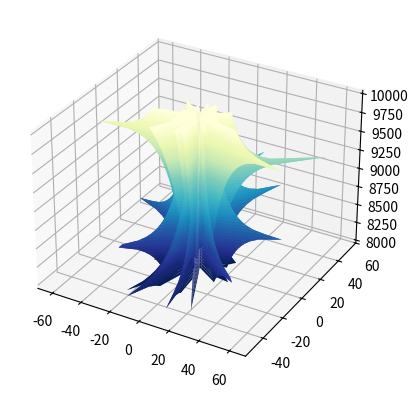

Reproduce this figure in Python.
'''
=================
3D wireframe plot
=================

A very basic demonstration of a wireframe plot.
'''

from mpl_toolkits.mplot3d import axes3d
import matplotlib.pyplot as plt

import numpy as np
import math
import cmath

sound_speed = 340

n_mics_creator = 8
n_mics_voice = 7

CREATOR = [20.0908795,48.5036755]
CREATOR_radius =  math.sqrt(CREATOR[0]**2 + CREATOR[1]**2)/1000
print(CREATOR_radius)

n_mics = n_mics_creator
radius = CREATOR_radius

delta = 2*math.pi*math.sin(np.pi/n_mics)

def mag_delay(theta , frequency):
  vector = []
  for f in frequency:
    acc = []
    w = 2*math.pi*f
    for angle in theta:
      steer = 0
      for i in range(0,n_mics):
        phi_angle = (2*math.pi*i)/(n_mics)
        #delta_radius = 2*radius*math.sin(math.pi/n_mics)
        tau_delay =((radius/sound_speed)*math.cos(angle-phi_angle))
        steer += cmath.rect(1,w*tau_delay)
      db = 20*math.log10(abs(steer)/n_mics)
      acc.append(db)
    vector.append(acc)
  return np.asarray(vector)

length = 50
theta = np.linspace(0,2*np.pi,length )
frequency = np.linspace(8000, 10000, length)
mag = mag_delay(theta,frequency)

fig = plt.figure()
ax = fig.add_subplot(111, projection='3d')

P, F = np.meshgrid(theta,frequency)
R = mag_delay(theta, frequency)

Y, X = R*np.cos(P), R*np.sin(P)

# Plot a basic wireframe.
ax.plot_surface(X, Y,F, cmap=plt.cm.YlGnBu_r)
plt.show()